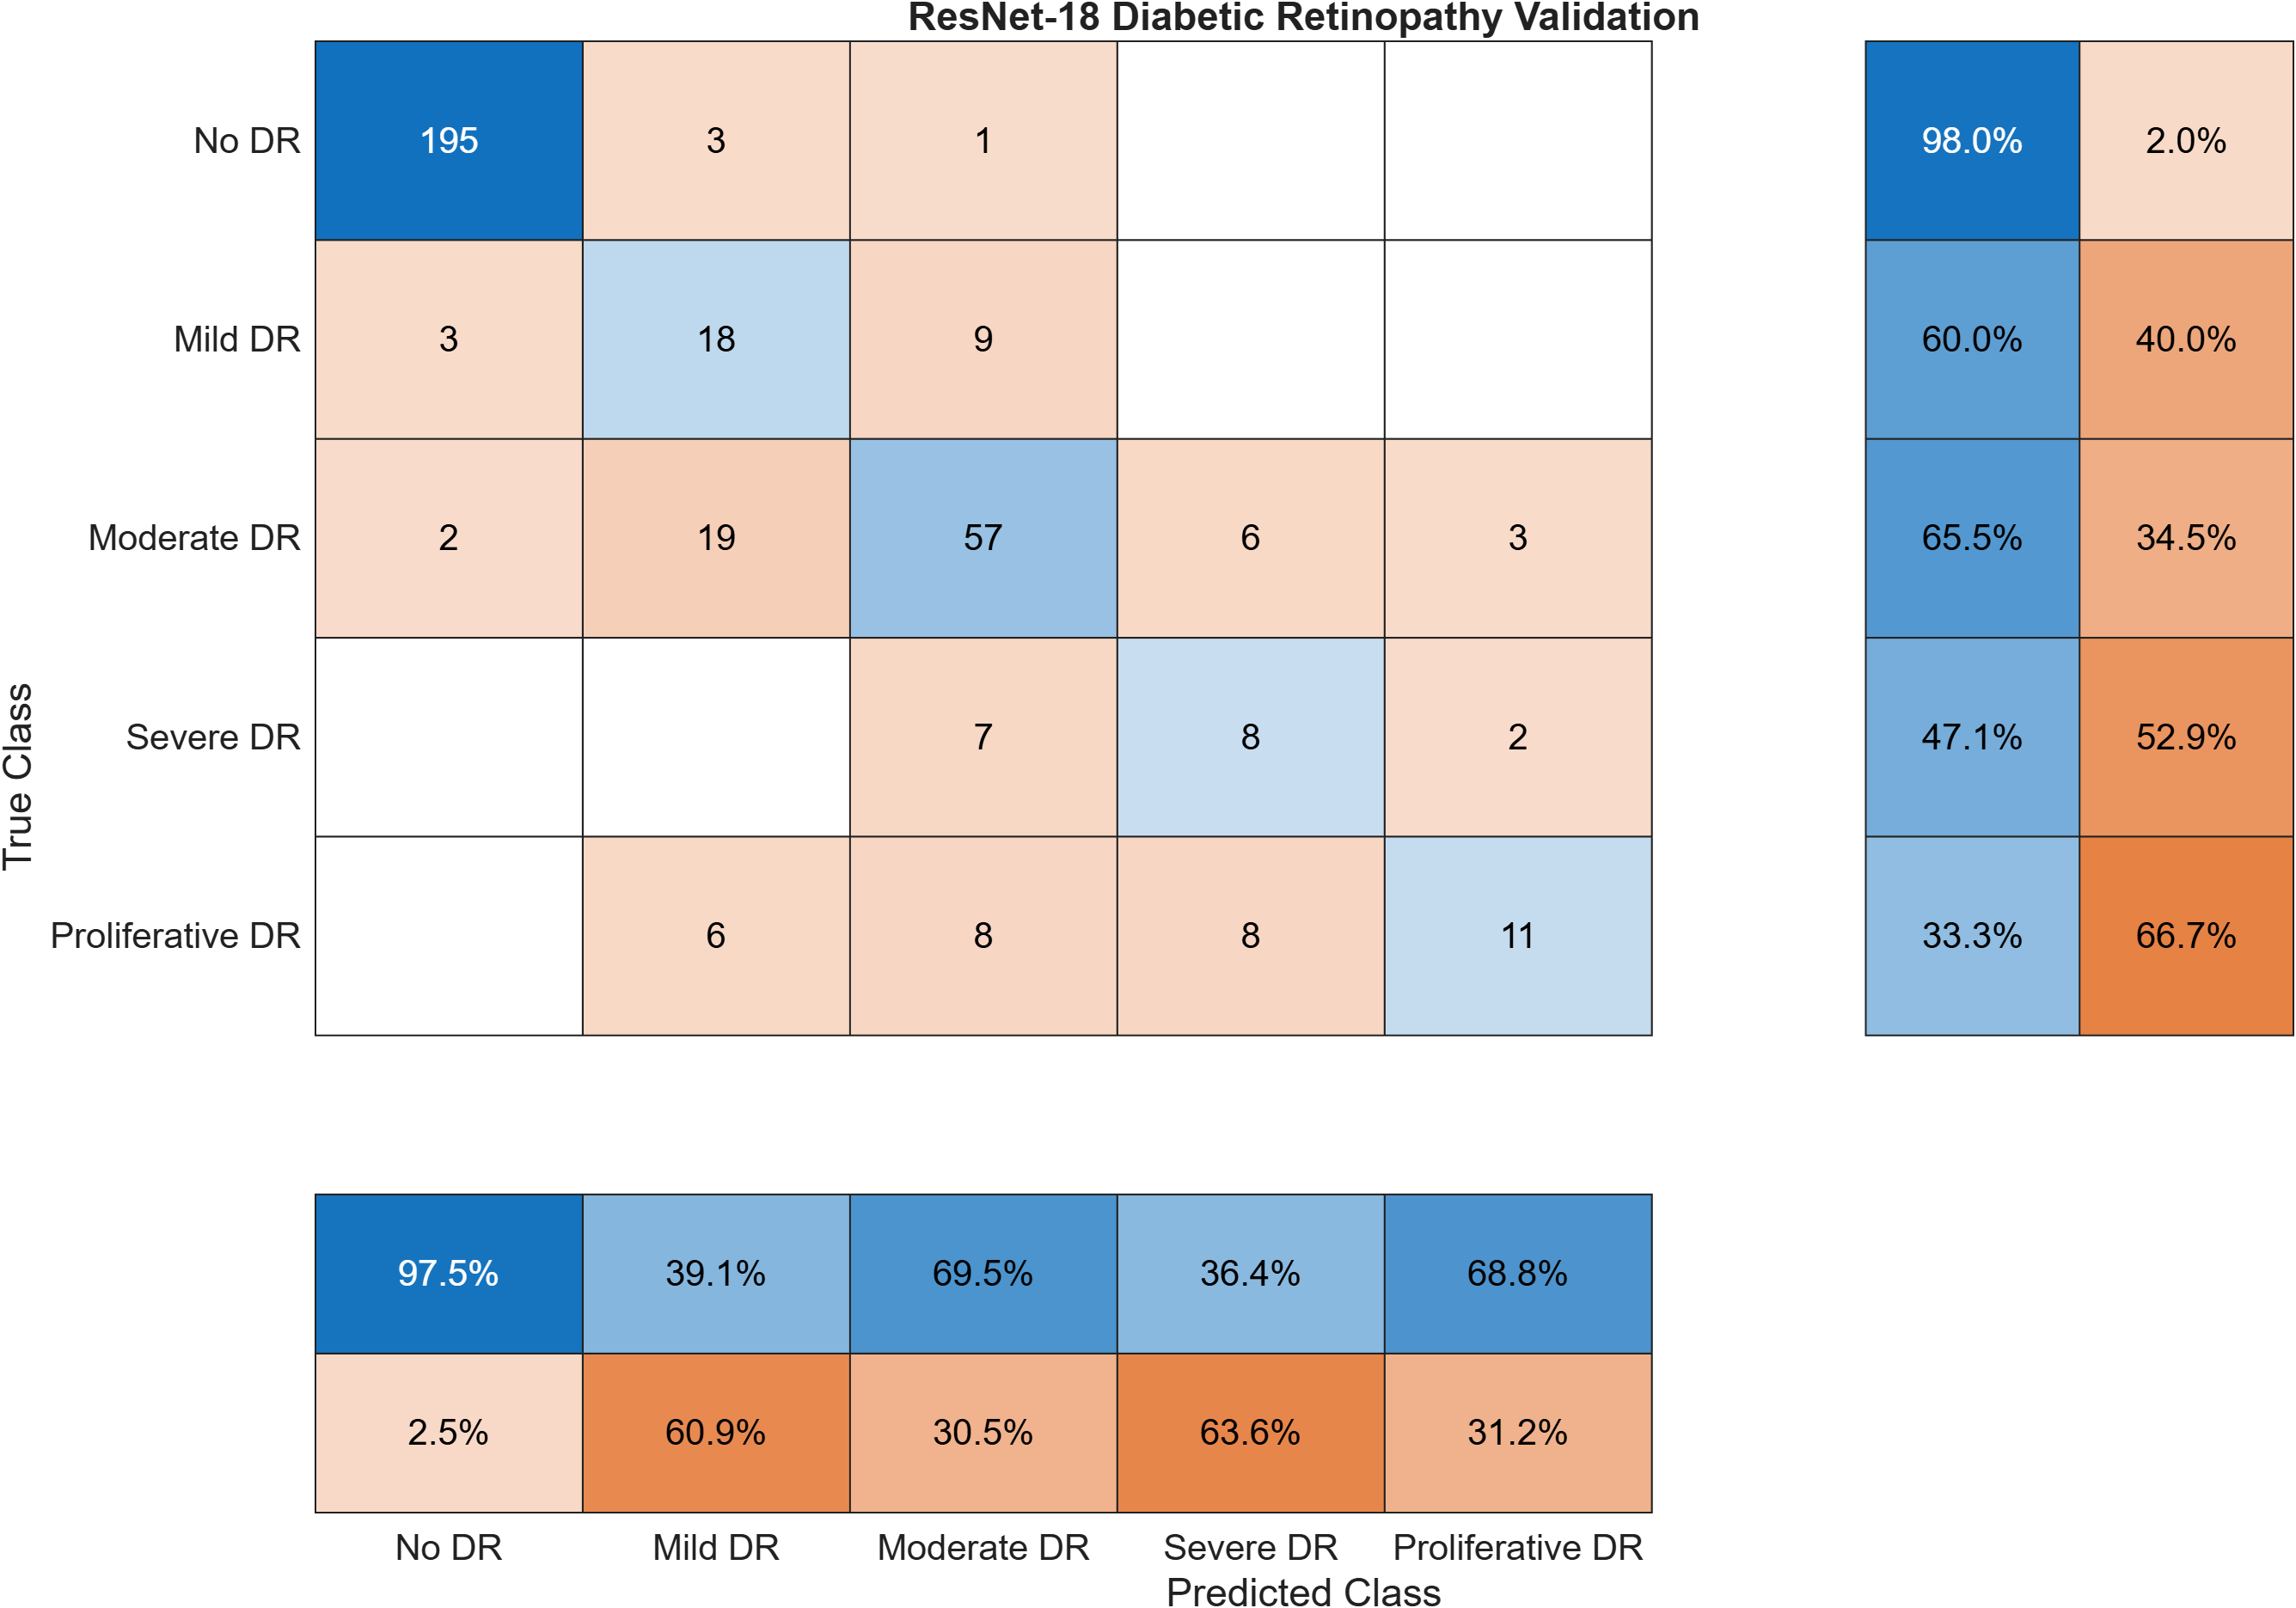

Data behind this chart, as committed beside it:
Row, No DR, Mild DR, Moderate DR, Severe DR, Proliferative DR
No DR, 195, 3, 1, 0, 0
Mild DR, 3, 18, 9, 0, 0
Moderate DR, 2, 19, 57, 6, 3
Severe DR, 0, 0, 7, 8, 2
Proliferative DR, 0, 6, 8, 8, 11
